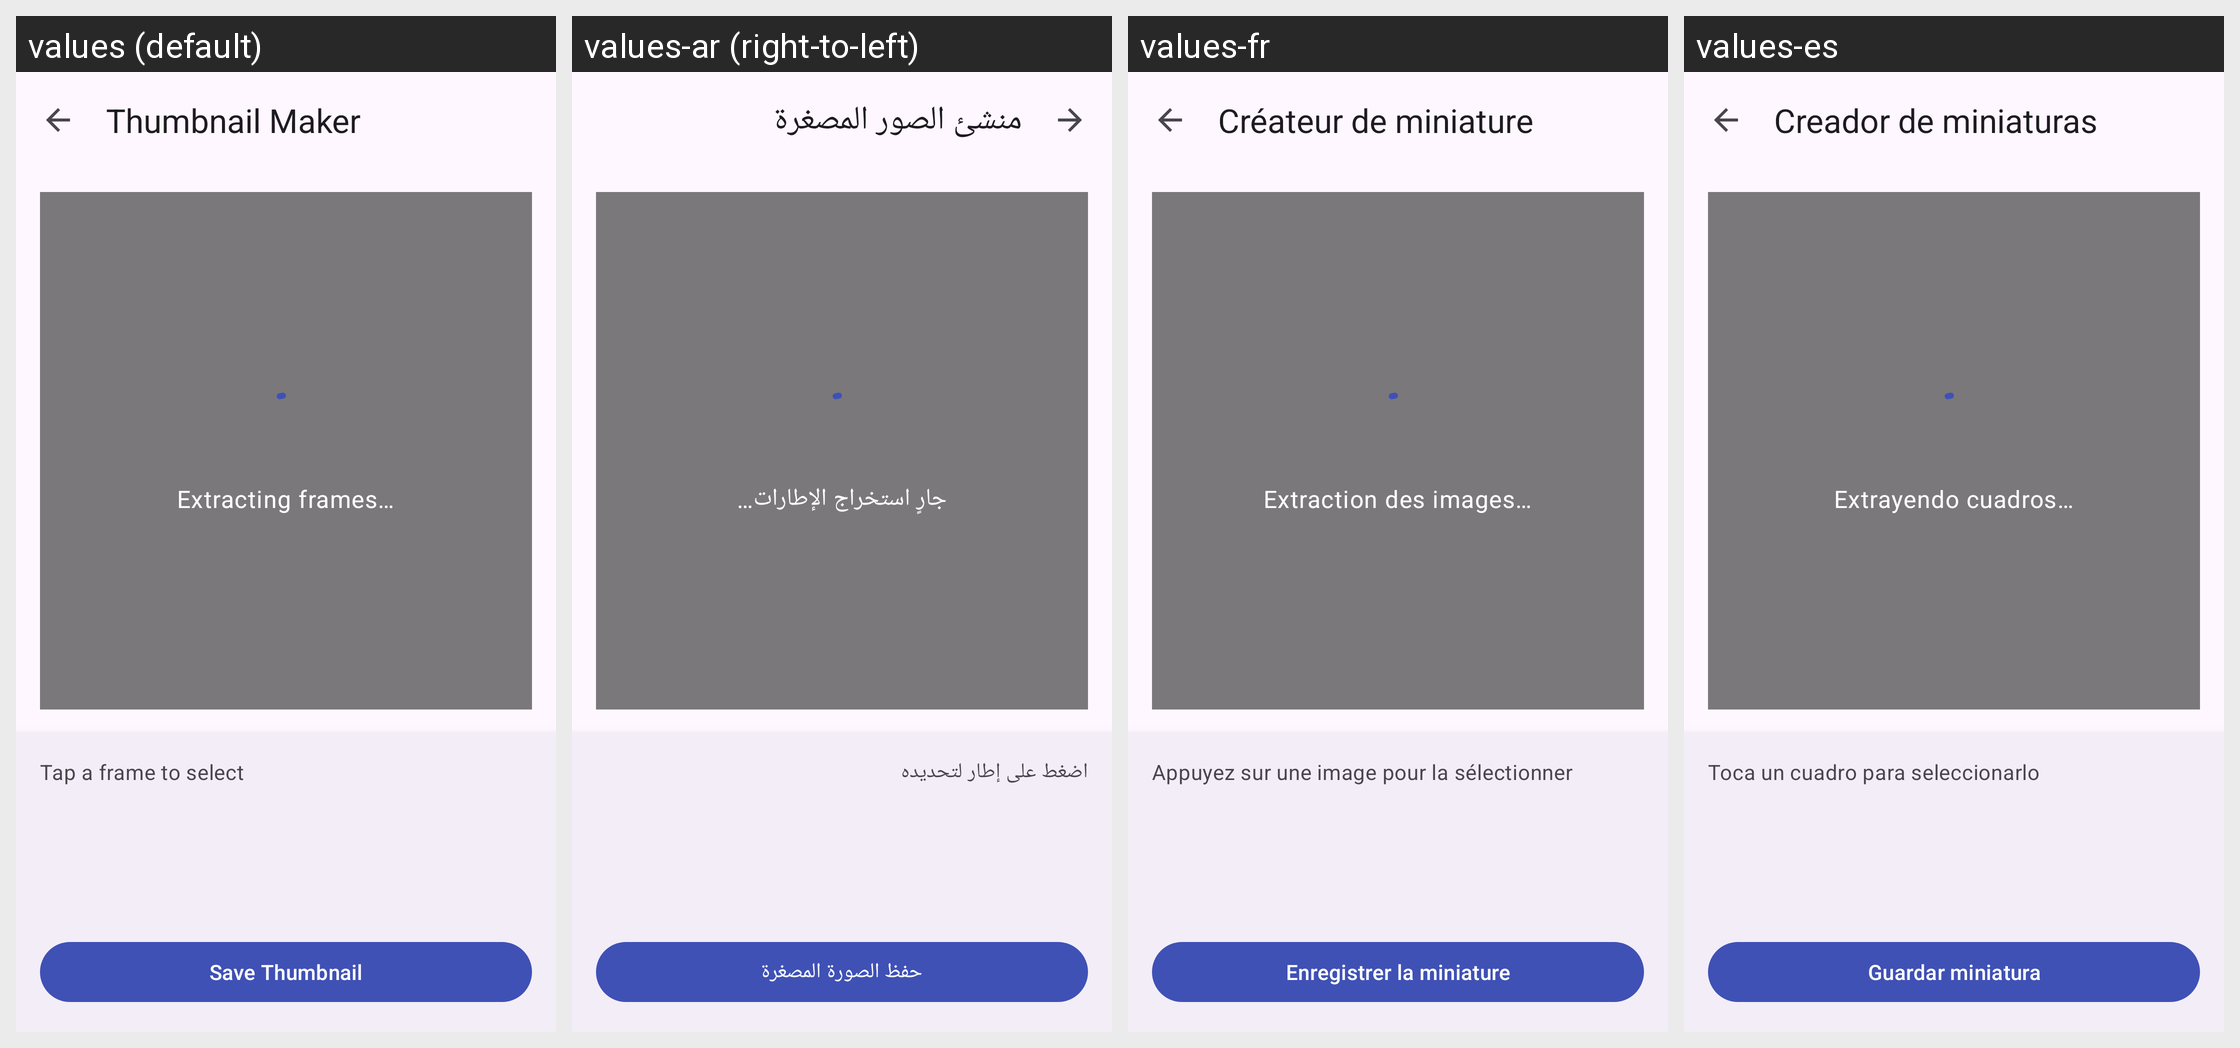

Strings drawn on this Android screen and how each of the app's shown locales translates them:
Android screen res/layout/activity_thumbnail_maker.xml rendered under 4 locales, left to right: values (default), values-ar (right-to-left), values-fr, values-es. Device: Nexus 5 (rendered at 1080×1920; each locale shown at half size, 540×960, under a caption strip naming it); theme Theme.ScreenRecorder.
Strings drawn on this screen, with the default value and each locale's value (text and hints the layout hard-codes, and strings that could not be matched under every locale, appear in the picture but are not listed):

thumbnail_title
  values: Thumbnail Maker
  values-ar: منشئ الصور المصغرة
  values-fr: Créateur de miniature
  values-es: Creador de miniaturas

thumbnail_extracting
  values: Extracting frames…
  values-ar: جارٍ استخراج الإطارات…
  values-fr: Extraction des images…
  values-es: Extrayendo cuadros…

thumbnail_select
  values: Tap a frame to select
  values-ar: اضغط على إطار لتحديده
  values-fr: Appuyez sur une image pour la sélectionner
  values-es: Toca un cuadro para seleccionarlo

thumbnail_save
  values: Save Thumbnail
  values-ar: حفظ الصورة المصغرة
  values-fr: Enregistrer la miniature
  values-es: Guardar miniatura
